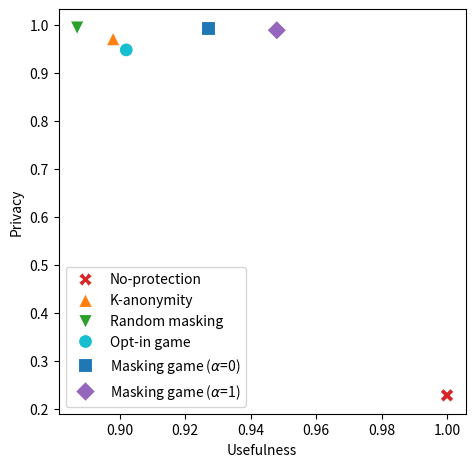

The script that saved this image: (Note: this script raises an exception after producing the figure.)
# Multi-Stage Re-Identification (MSRI) Game Solver (GS) v1.1
# Component: Showing results in scatter plot (privacy, and usefulness)
# [redacted]
# Compatible with python 3.8.5. Package dependencies: Pandas 1.1.3, Matplotlib 3.3.1, Seaborn 0.11.0
import pandas as pd
import seaborn as sns
import matplotlib.pyplot as plt

pruning = 1
folder_result = 'Results2058/Violin/m2/'
if pruning == 1:
    folder_result += 'pruning/'
column_names = ['privacy', 'utility']
scenario_name = ['No-protection', 'K-anonymity', 'Random masking',
                 'Opt-in game', r'Masking game ($\alpha$=0)', r'Masking game ($\alpha$=1)']
privacy = [0.229, 0.972, 0.995, 0.949, 0.994, 0.990]
utility = [1, 0.898, 0.887, 0.902, 0.927, 0.948]

scenarios = scenario_name

dataset2 = pd.DataFrame({'Privacy': privacy, 'Usefulness': utility, 'Scenario': scenarios})
colors = ["tab:red", "tab:orange", "tab:green", "tab:cyan", "tab:blue", "tab:purple"]
# ‘tab:blue’,‘tab:orange’,‘tab:green’,‘tab:red’,‘tab:purple’,‘tab:brown’,‘tab:pink’,‘tab:gray’,‘tab:olive’,‘tab:cyan’
customPalette = sns.set_palette(sns.color_palette(colors))
markers = {"No-protection": "X", "K-anonymity": "^", "Random masking": "v", "Opt-in game": "o",
           r"Masking game ($\alpha$=0)": "s", r"Masking game ($\alpha$=1)": "D"}
ax = sns.scatterplot(data=dataset2, x='Usefulness', y='Privacy', s=100, hue='Scenario', style='Scenario', markers=markers,
                     palette=customPalette)
ax.legend(loc='lower left')
fig = plt.gcf()
fig.set_size_inches(5.25, 5.25)
plt.show()
ax.figure.savefig(folder_result + 'result_figure_S1.png', bbox_inches='tight',
                pad_inches=0.028, transparent=True, dpi=600)
